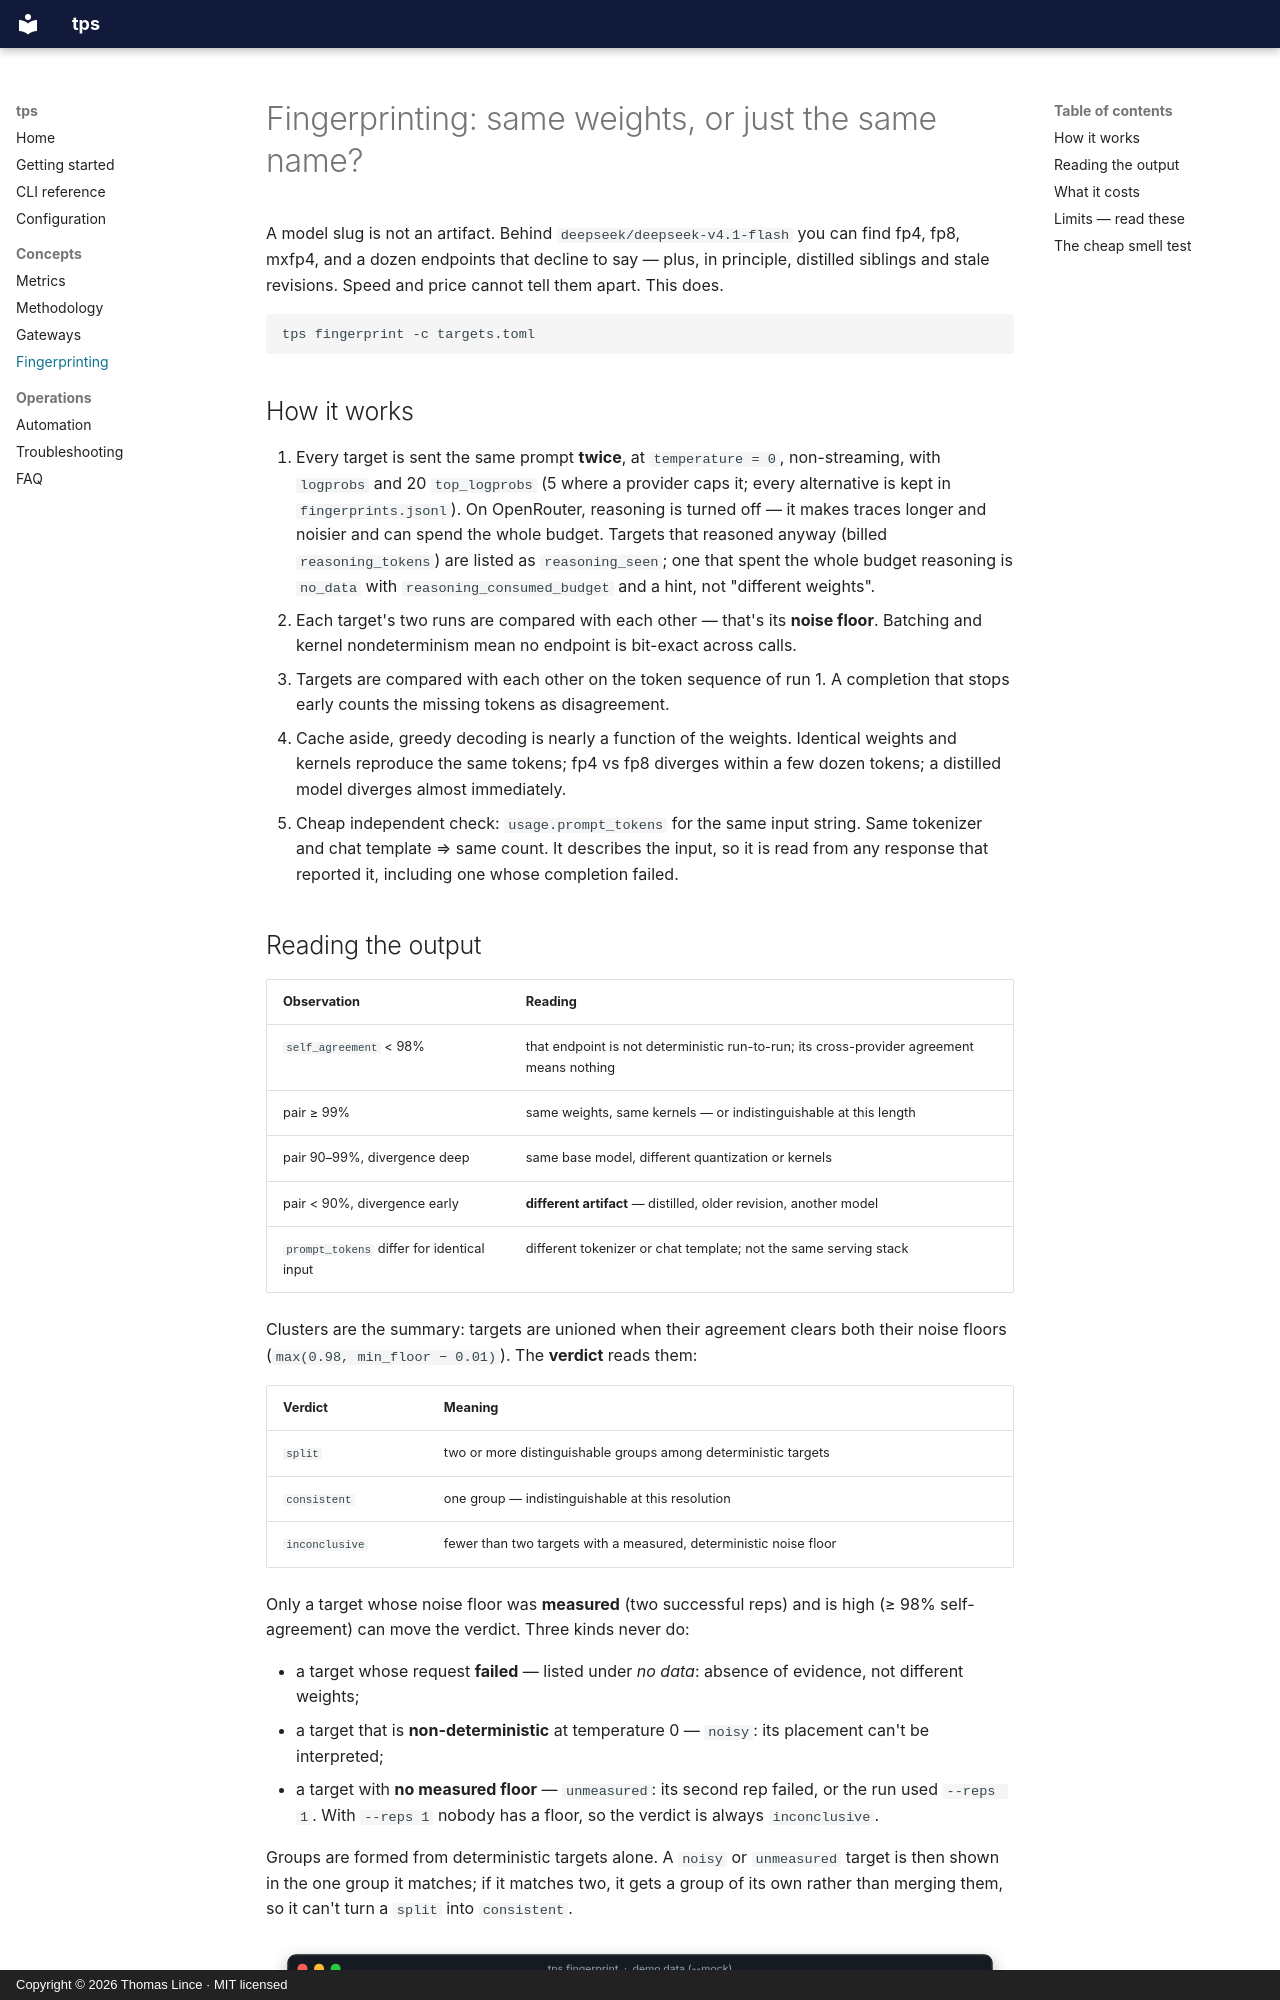

repository: teal-sea/tps-test · page: fingerprinting/index.html · generator: mkdocs · copyright: Copyright © 2026 Thomas Lince · MIT licensed

# Fingerprinting: same weights, or just the same name?

A model slug is not an artifact. Behind `deepseek/deepseek-v4.1-flash` you can
find fp4, fp8, mxfp4, and a dozen endpoints that decline to say — plus, in
principle, distilled siblings and stale revisions. Speed and price cannot tell
them apart. This does.

```bash
tps fingerprint -c targets.toml
```

## How it works

1. Every target is sent the same prompt **twice**, at `temperature = 0`,
   non-streaming, with `logprobs` and 20 `top_logprobs` (5 where a provider caps
   it; every alternative is kept in `fingerprints.jsonl`). On OpenRouter,
   reasoning is turned off — it makes traces longer and noisier and can spend
   the whole budget. Targets that reasoned anyway (billed `reasoning_tokens`) are
   listed as `reasoning_seen`; one that spent the whole budget reasoning is
   `no_data` with `reasoning_consumed_budget` and a hint, not "different weights".
2. Each target's two runs are compared with each other — that's its **noise
   floor**. Batching and kernel nondeterminism mean no endpoint is bit-exact
   across calls.
3. Targets are compared with each other on the token sequence of run 1. A
   completion that stops early counts the missing tokens as disagreement.
4. Cache aside, greedy decoding is nearly a function of the weights. Identical
   weights and kernels reproduce the same tokens; fp4 vs fp8 diverges within a few
   dozen tokens; a distilled model diverges almost immediately.
5. Cheap independent check: `usage.prompt_tokens` for the same input string. Same
   tokenizer and chat template ⇒ same count. It describes the input, so it is read
   from any response that reported it, including one whose completion failed.
